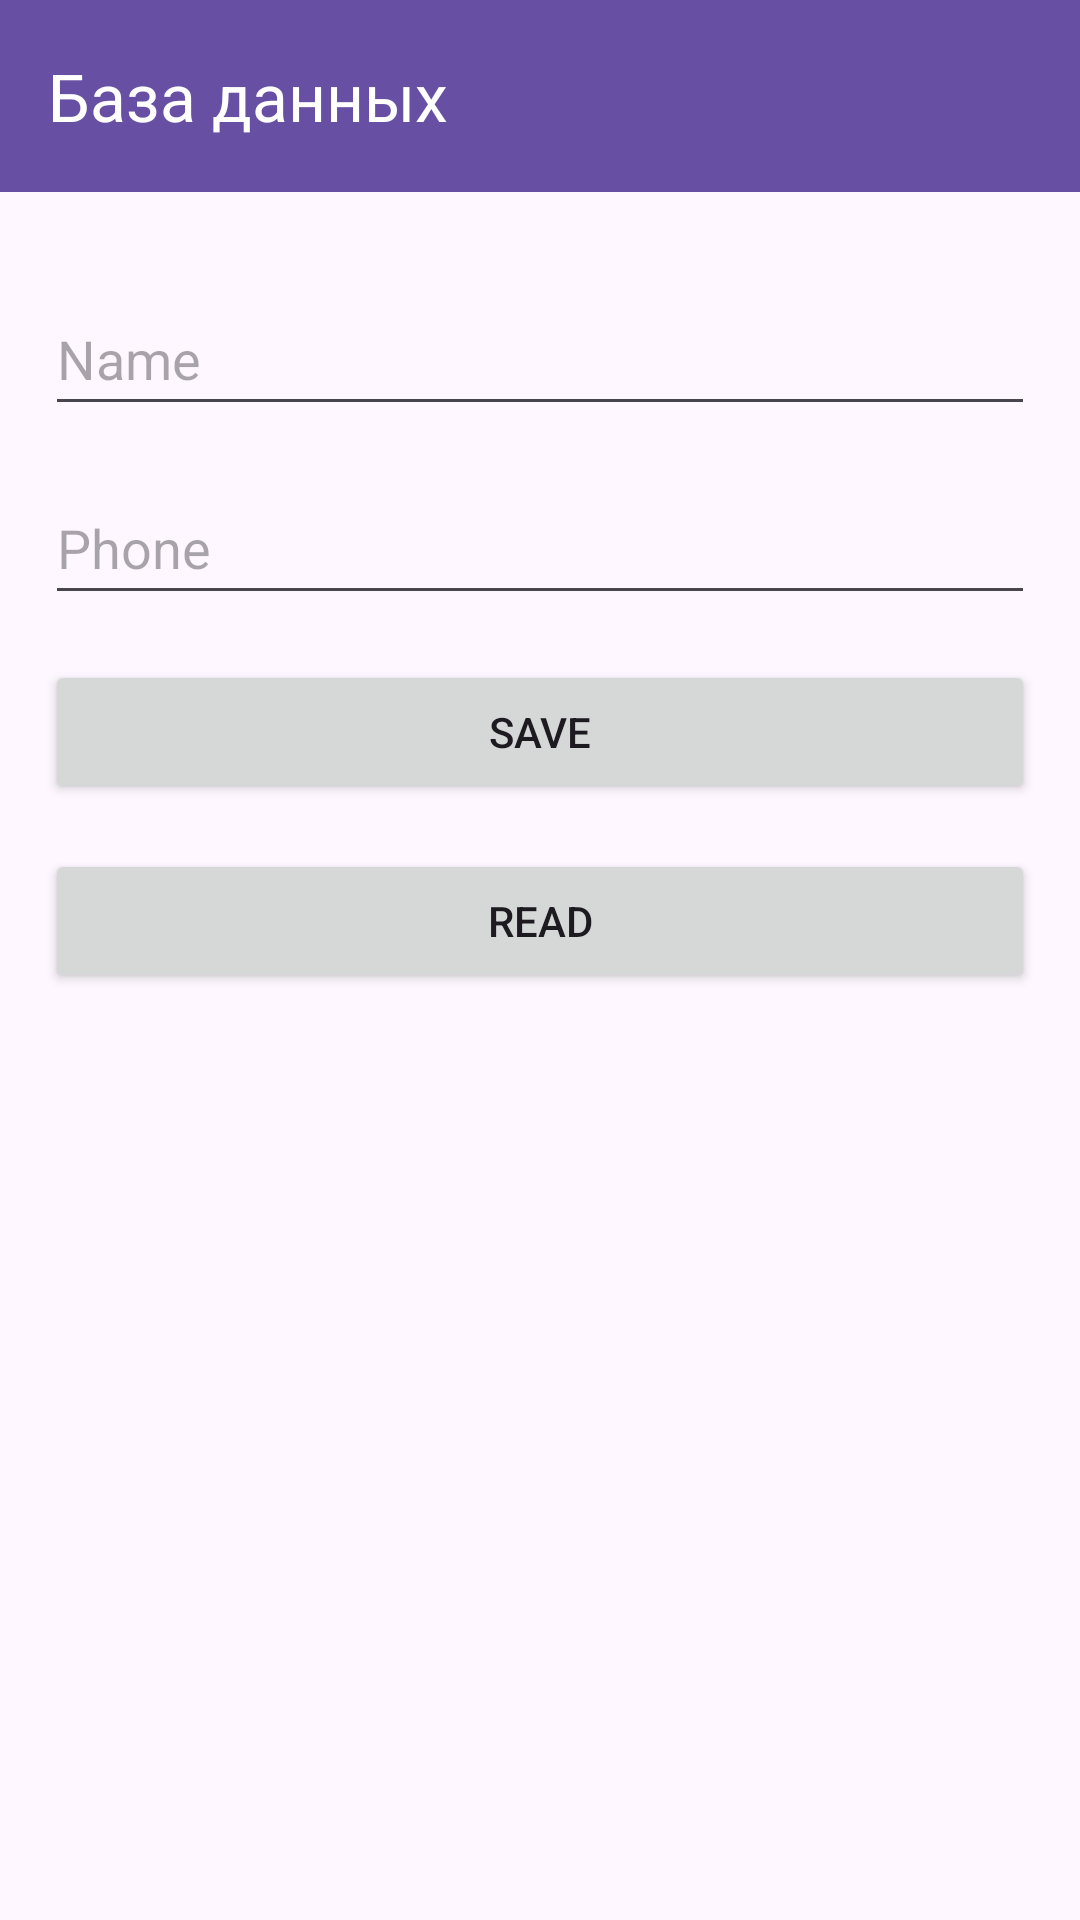

Layout XML and referenced resources for this Android screen:
<!-- AndroidManifest.xml: application theme Theme.FireBaseHW -->
<!-- res/layout/fragment_base.xml -->
<?xml version="1.0" encoding="utf-8"?>
<androidx.constraintlayout.widget.ConstraintLayout xmlns:android="http://schemas.android.com/apk/res/android"
    xmlns:tools="http://schemas.android.com/tools"
    android:layout_width="match_parent"
    android:layout_height="match_parent"
    xmlns:app="http://schemas.android.com/apk/res-auto"
    tools:context=".BaseFragment">



    <LinearLayout
        android:layout_width="0dp"
        android:layout_height="0dp"
        android:orientation="vertical"
        app:layout_constraintStart_toStartOf="parent"
        app:layout_constraintEnd_toEndOf="parent"
        app:layout_constraintTop_toTopOf="parent"
        app:layout_constraintBottom_toBottomOf="parent">

        <androidx.appcompat.widget.Toolbar
            android:id="@+id/toolbar"
            android:layout_width="match_parent"
            android:layout_height="wrap_content"
            app:title="База данных"
            app:titleTextColor="@color/white"
            android:background="?attr/colorPrimary"
            android:minHeight="?attr/actionBarSize"
            android:theme="?attr/actionBarTheme">

            <ImageButton
                android:id="@+id/exitButtonBTN"
                android:layout_width="25dp"
                android:layout_height="25dp"
                android:layout_gravity="end"
                android:src="@drawable/ic_exit_24"
                android:background="@null"
                android:layout_marginEnd="8dp"/>

            <ImageButton
                android:id="@+id/backButtonBTN"
                android:layout_width="25dp"
                android:layout_height="25dp"
                android:layout_gravity="end"
                android:src="@drawable/ic_back_24"
                android:background="@null"
                android:layout_marginEnd="8dp"/>



        </androidx.appcompat.widget.Toolbar>


        <EditText
            android:id="@+id/baseFragmentNamelET"
            android:layout_width="match_parent"
            android:layout_height="wrap_content"
            android:layout_marginLeft="15dp"
            android:layout_marginTop="30dp"
            android:layout_marginRight="15dp"
            android:autofillHints="emailAddress"
            android:ems="10"
            android:hint="Name"
            android:inputType="textEmailAddress"
            android:minHeight="48dp"/>

        <EditText
            android:id="@+id/baseFragmentPhoneET"
            android:layout_width="match_parent"
            android:layout_height="wrap_content"
            android:layout_marginLeft="15dp"
            android:layout_marginTop="15dp"
            android:layout_marginRight="15dp"
            android:hint="Phone"
            android:ems="10"
            android:inputType="number"
            android:minHeight="48dp"/>

        <Button
            android:id="@+id/baseFragmentSaveButtonBTN"
            android:layout_width="match_parent"
            android:layout_height="wrap_content"
            android:layout_marginLeft="15dp"
            android:layout_marginTop="15dp"
            android:layout_marginRight="15dp"
            android:text="Save"
            />

        <Button
            android:id="@+id/baseFragmentReadButtonBTN"
            android:layout_width="match_parent"
            android:layout_height="wrap_content"
            android:layout_marginLeft="15dp"
            android:layout_marginTop="15dp"
            android:layout_marginRight="15dp"
            android:text="Read"
            />

        <androidx.recyclerview.widget.RecyclerView
            android:id="@+id/baseFragmentRecyclerViewRV"
            android:layout_width="match_parent"
            android:layout_height="match_parent"
            android:padding="8dp"
            tools:listitem="@layout/item_list_view"
            app:layoutManager="androidx.recyclerview.widget.LinearLayoutManager"/>

    </LinearLayout>

</androidx.constraintlayout.widget.ConstraintLayout>
<!-- res/layout/item_list_view.xml (included above) -->
<?xml version="1.0" encoding="utf-8"?>
<LinearLayout xmlns:android="http://schemas.android.com/apk/res/android"
    android:orientation="vertical"
    android:layout_width="match_parent"
    android:layout_height="wrap_content"
    android:padding="8dp">

    <TextView
        android:id="@+id/itemListUserNameTV"
        android:layout_width="match_parent"
        android:layout_height="wrap_content"
        android:text="Иванов Иван"
        android:textSize="22dp"
        android:textStyle="bold"/>

    <TextView
        android:id="@+id/itemListUserPhoneTV"
        android:layout_width="match_parent"
        android:layout_height="wrap_content"
        android:text="+79169993453"
        android:textSize="18dp"
        android:textStyle="normal"
        android:paddingTop="8dp"
        android:includeFontPadding="false"/>

</LinearLayout>
<!-- resources referenced by this layout -->
<resources>
  <style name="Theme.FireBaseHW" parent="Base.Theme.FireBaseHW" />
  <style name="Base.Theme.FireBaseHW" parent="Theme.Material3.DayNight.NoActionBar">
          
          
      </style>
  <!-- not gathered from this repository: default colours our renderer supplied (Android Studio template values) -->
  <color name="white">#FFFFFFFF</color>
</resources>
